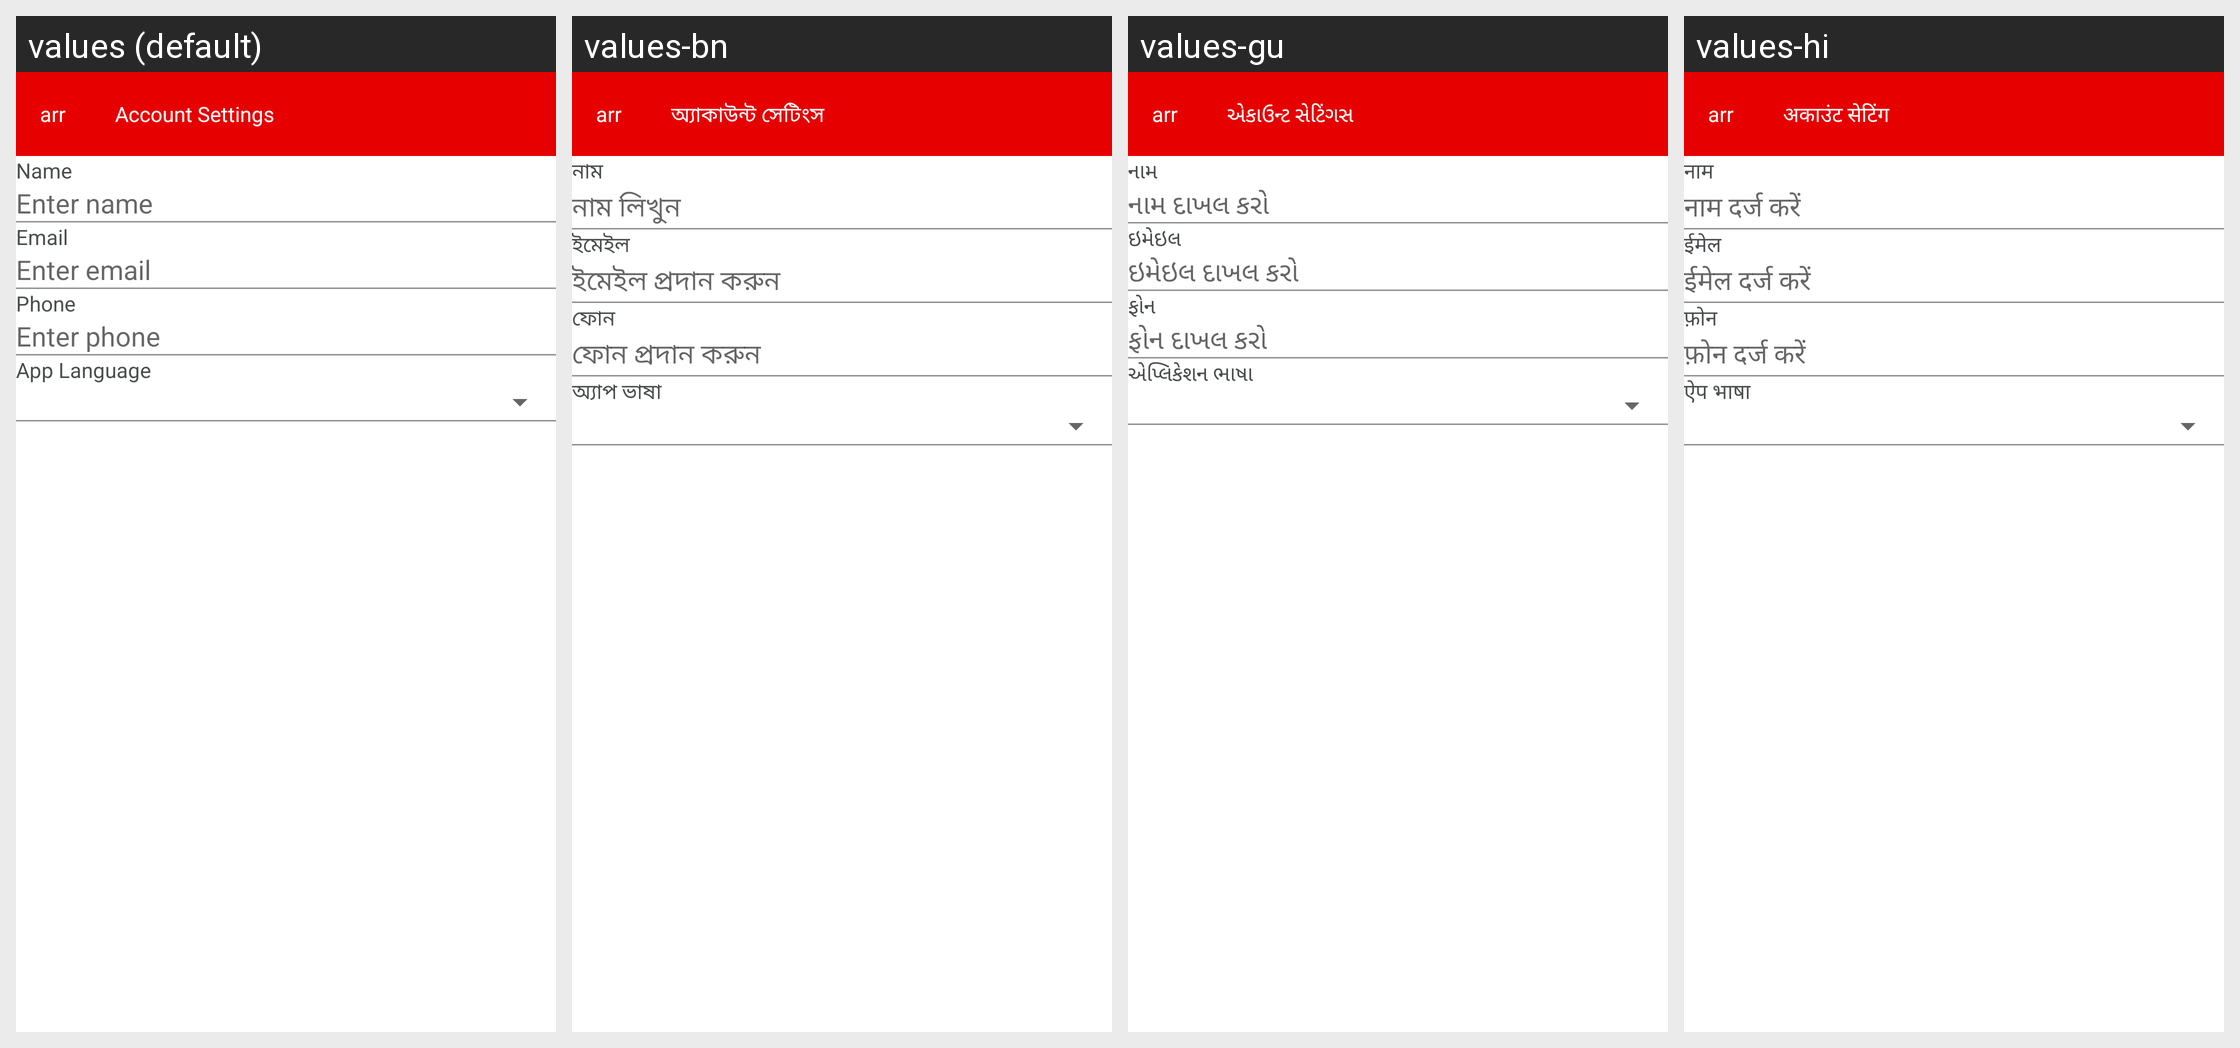

Locale-by-locale string values for the Android screen shown in this grid:
Android screen res/layout/new_user_activity.xml rendered under 4 locales, left to right: values (default), values-bn, values-gu, values-hi. Device: Nexus 5 (rendered at 1080×1920; each locale shown at half size, 540×960, under a caption strip naming it); theme AppTheme.
Other locales in the repository, not shown: values-kn, values-ml, values-mr, values-or, values-ta, values-te.
Strings drawn on this screen, with the default value and each locale's value (text and hints the layout hard-codes, and strings that could not be matched under every locale, appear in the picture but are not listed):

account_settings
  values: Account Settings
  values-bn: অ্যাকাউন্ট সেটিংস
  values-gu: એકાઉન્ટ સેટિંગસ
  values-hi: अकाउंट सेटिंग

name
  values: Name
  values-bn: নাম
  values-gu: નામ
  values-hi: नाम

enter_name
  values: Enter name
  values-bn: নাম লিখুন
  values-gu: નામ દાખલ કરો
  values-hi: नाम दर्ज करें

email
  values: Email
  values-bn: ইমেইল
  values-gu: ઇમેઇલ
  values-hi: ईमेल

enter_email
  values: Enter email
  values-bn: ইমেইল প্রদান করুন
  values-gu: ઇમેઇલ દાખલ કરો
  values-hi: ईमेल दर्ज करें

phone
  values: Phone
  values-bn: ফোন
  values-gu: ફોન
  values-hi: फ़ोन

enter_phone
  values: Enter phone
  values-bn: ফোন প্রদান করুন
  values-gu: ફોન દાખલ કરો
  values-hi: फ़ोन दर्ज करें

app_language
  values: App Language
  values-bn: অ্যাপ ভাষা
  values-gu: એપ્લિકેશન ભાષા
  values-hi: ऐप भाषा
